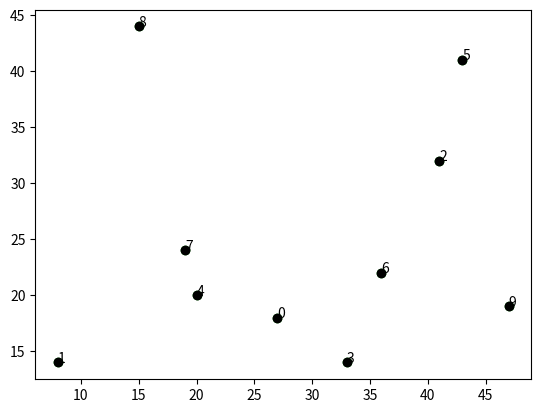

This chart was generated by the following Python code: (Note: this script raises an exception after producing the figure.)
import numpy as np
import matplotlib.pyplot as plt

N=10
nodes=np.round(1+(50-1)*np.random.random((N,2)))
print(nodes)


plt.plot(nodes[:,0],nodes[:,1],'go')

for i in range (10):
    plt.text(nodes[i,0],nodes[i,1],i)
plt.show()

plt.plot(nodes[:,0],nodes[:,1],'ko')
a = int(input('Enter the node==='))
print(nodes[a])
b= nodes[a]

for i in range (10):
    d = np.sqrt(np.square(b[0]-nodes[i,0]) + np.square(b[1]-nodes[i,1]))

    if (d<20 and d>0):
        plt.plot([b[0],nodes[i,0]],[b[1],nodes[i,1]],'r--')
        
plt.plot(b[0],b[1],'yo')
for i in range (10):
    plt.text(nodes[i,0],nodes[i,1],i)

plt.show()
